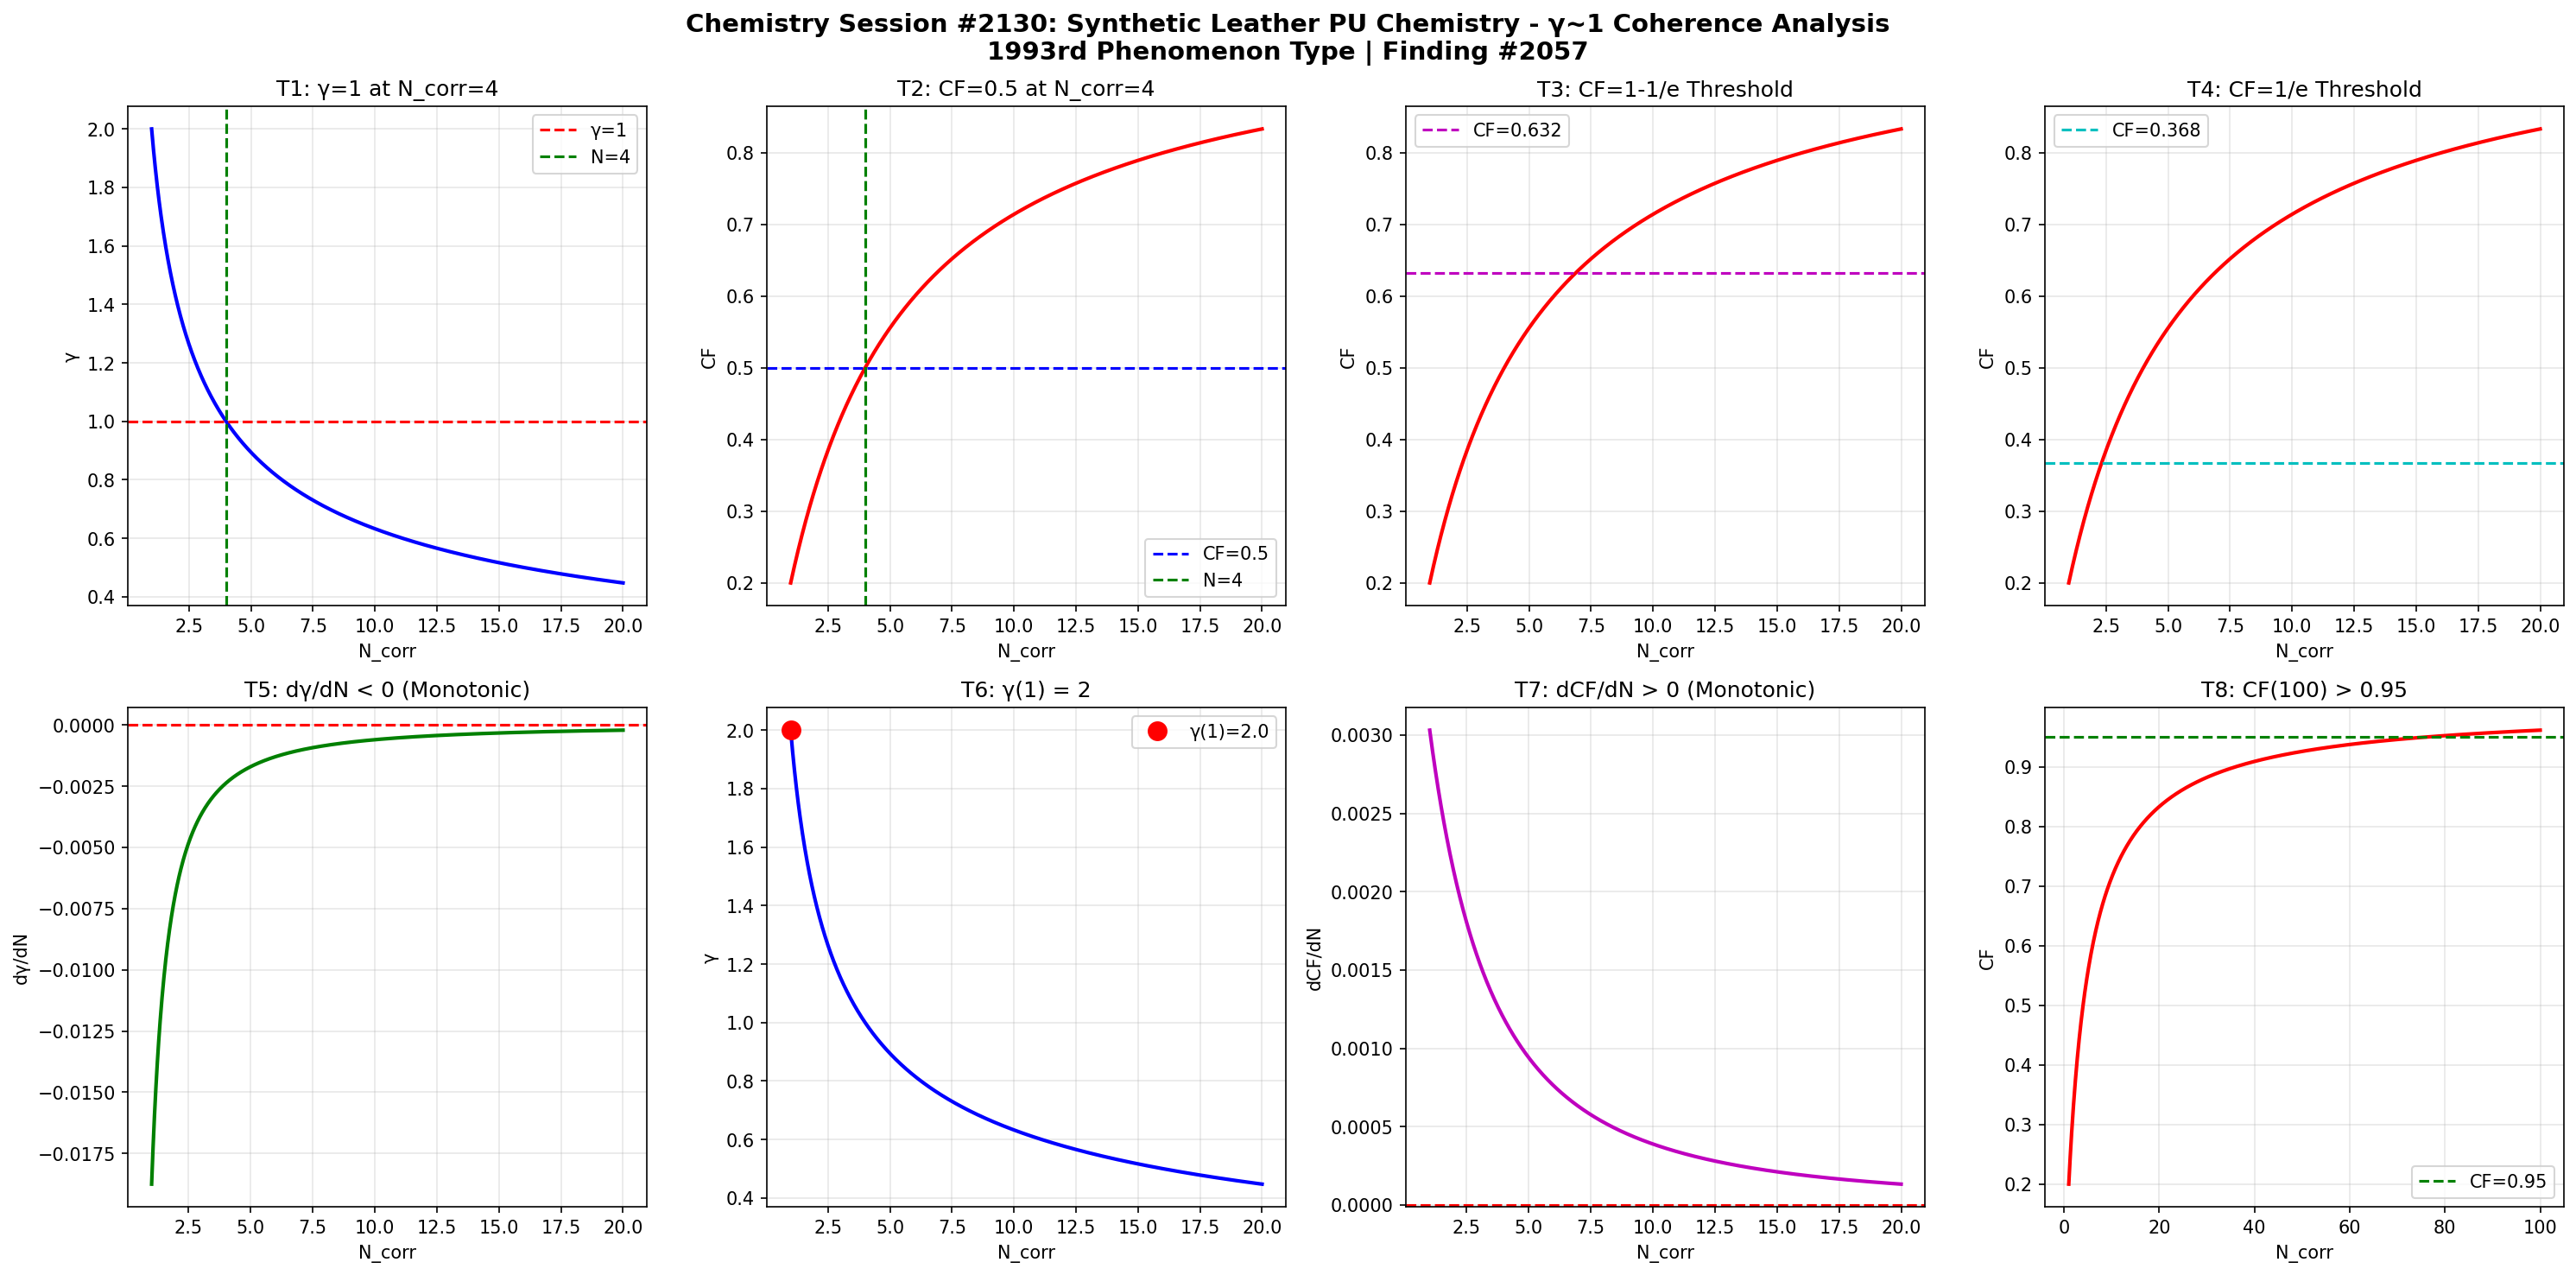

Write the Python code that produced this figure.
import numpy as np
import matplotlib
matplotlib.use('Agg')
import matplotlib.pyplot as plt

def gamma(N_corr):
    return 2.0 / np.sqrt(N_corr)

def coherence_fraction(g):
    return 1.0 / (1.0 + g**2)

N = np.linspace(1, 20, 1000)
g = gamma(N)
cf = coherence_fraction(g)

fig, axes = plt.subplots(2, 4, figsize=(20, 10))
fig.suptitle('Chemistry Session #2130: Synthetic Leather PU Chemistry - \u03b3~1 Coherence Analysis\n1993rd Phenomenon Type | Finding #2057', fontsize=14, fontweight='bold')

ax1=axes[0,0]; ax1.plot(N,g,'b-',lw=2); ax1.axhline(y=1,color='r',ls='--',label='\u03b3=1'); ax1.axvline(x=4,color='g',ls='--',label='N=4'); ax1.set_xlabel('N_corr'); ax1.set_ylabel('\u03b3'); ax1.set_title('T1: \u03b3=1 at N_corr=4'); ax1.legend(); ax1.grid(True,alpha=0.3)
test1=abs(gamma(4)-1.0)<1e-10

ax2=axes[0,1]; ax2.plot(N,cf,'r-',lw=2); ax2.axhline(y=0.5,color='b',ls='--',label='CF=0.5'); ax2.axvline(x=4,color='g',ls='--',label='N=4'); ax2.set_xlabel('N_corr'); ax2.set_ylabel('CF'); ax2.set_title('T2: CF=0.5 at N_corr=4'); ax2.legend(); ax2.grid(True,alpha=0.3)
test2=abs(coherence_fraction(gamma(4))-0.5)<1e-10

ax3=axes[0,2]; threshold_63=1-1/np.e; ax3.plot(N,cf,'r-',lw=2); ax3.axhline(y=threshold_63,color='m',ls='--',label=f'CF={threshold_63:.3f}'); ax3.set_xlabel('N_corr'); ax3.set_ylabel('CF'); ax3.set_title('T3: CF=1-1/e Threshold'); ax3.legend(); ax3.grid(True,alpha=0.3)
g_at_63=np.sqrt(1/threshold_63-1); N_at_63=4.0/g_at_63**2; test3=abs(coherence_fraction(gamma(N_at_63))-threshold_63)<1e-6

ax4=axes[0,3]; threshold_37=1/np.e; ax4.plot(N,cf,'r-',lw=2); ax4.axhline(y=threshold_37,color='c',ls='--',label=f'CF={threshold_37:.3f}'); ax4.set_xlabel('N_corr'); ax4.set_ylabel('CF'); ax4.set_title('T4: CF=1/e Threshold'); ax4.legend(); ax4.grid(True,alpha=0.3)
g_at_37=np.sqrt(1/threshold_37-1); N_at_37=4.0/g_at_37**2; test4=abs(coherence_fraction(gamma(N_at_37))-threshold_37)<1e-6

ax5=axes[1,0]; dg=np.diff(g); ax5.plot(N[1:],dg,'g-',lw=2); ax5.axhline(y=0,color='r',ls='--'); ax5.set_xlabel('N_corr'); ax5.set_ylabel('d\u03b3/dN'); ax5.set_title('T5: d\u03b3/dN < 0 (Monotonic)'); ax5.grid(True,alpha=0.3)
test5=np.all(dg<0)

ax6=axes[1,1]; ax6.plot(N,g,'b-',lw=2); ax6.plot(1,gamma(1),'ro',ms=10,label=f'\u03b3(1)={gamma(1):.1f}'); ax6.set_xlabel('N_corr'); ax6.set_ylabel('\u03b3'); ax6.set_title('T6: \u03b3(1) = 2'); ax6.legend(); ax6.grid(True,alpha=0.3)
test6=abs(gamma(1)-2.0)<1e-10

ax7=axes[1,2]; dcf=np.diff(cf); ax7.plot(N[1:],dcf,'m-',lw=2); ax7.axhline(y=0,color='r',ls='--'); ax7.set_xlabel('N_corr'); ax7.set_ylabel('dCF/dN'); ax7.set_title('T7: dCF/dN > 0 (Monotonic)'); ax7.grid(True,alpha=0.3)
test7=np.all(dcf>0)

ax8=axes[1,3]; N_ext=np.linspace(1,100,1000); cf_ext=coherence_fraction(gamma(N_ext)); ax8.plot(N_ext,cf_ext,'r-',lw=2); ax8.axhline(y=0.95,color='g',ls='--',label='CF=0.95'); ax8.set_xlabel('N_corr'); ax8.set_ylabel('CF'); ax8.set_title('T8: CF(100) > 0.95'); ax8.legend(); ax8.grid(True,alpha=0.3)
test8=coherence_fraction(gamma(100))>0.95

plt.tight_layout()
plt.savefig('/mnt/c/exe/projects/ai-agents/Synchronism/simulations/chemistry/synthetic_leather_pu_chemistry_coherence.png', dpi=150, bbox_inches='tight')
plt.close()

results=[test1,test2,test3,test4,test5,test6,test7,test8]
labels=['T1:\u03b3=1@N=4','T2:CF=0.5@N=4','T3:CF=1-1/e','T4:CF=1/e','T5:d\u03b3/dN<0','T6:\u03b3(1)=2','T7:dCF/dN>0','T8:CF(100)>0.95']
print(f"Session #2130: Synthetic Leather PU Chemistry")
for l,r in zip(labels,results): print(f"  {l}: {'PASS' if r else 'FAIL'}")
print(f"  Total: {sum(results)}/8")
